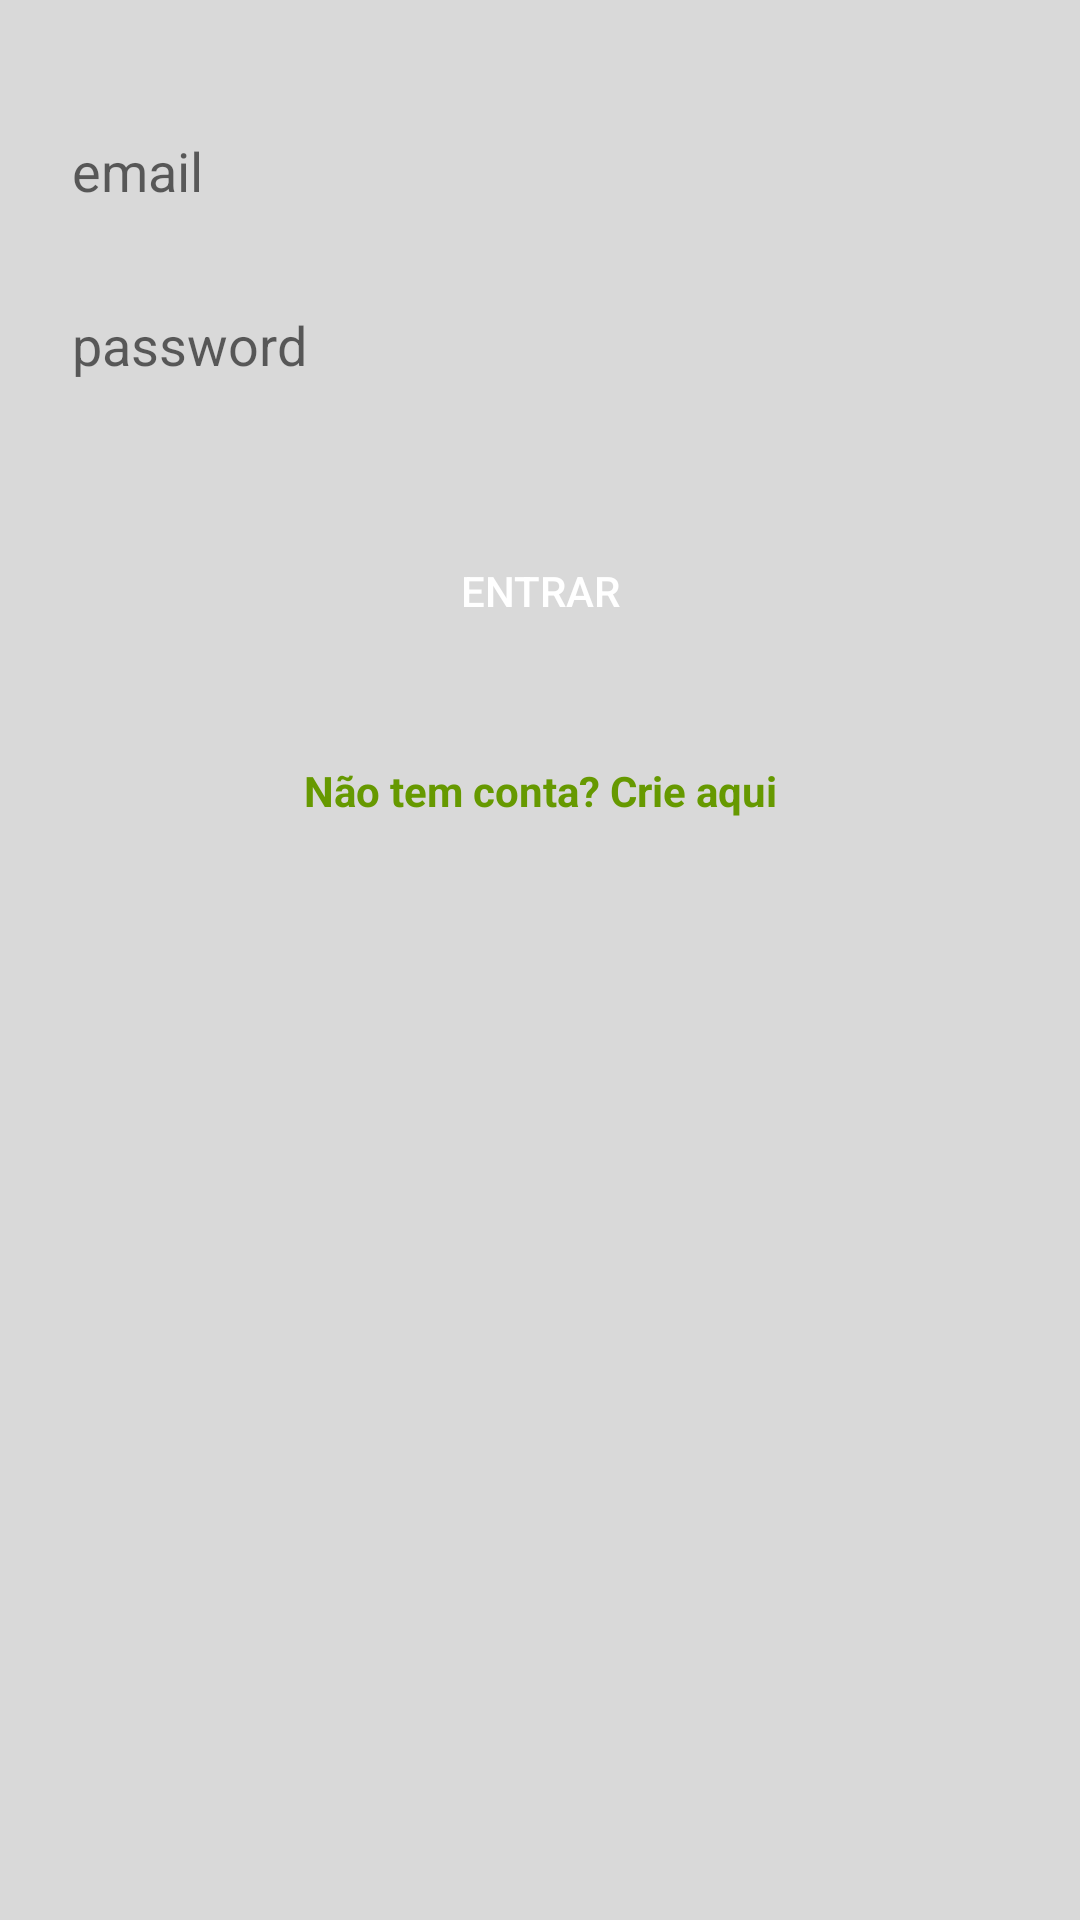

Reconstruct the res/layout file that produces this screen, plus the resources it refers to.
<!-- AndroidManifest.xml: application theme Theme.GoChat -->
<!-- res/layout/layout_tela_login.xml -->
<?xml version="1.0" encoding="utf-8"?>
<androidx.constraintlayout.widget.ConstraintLayout xmlns:android="http://schemas.android.com/apk/res/android"
    xmlns:app="http://schemas.android.com/apk/res-auto"
    xmlns:tools="http://schemas.android.com/tools"
    android:layout_width="match_parent"
    android:layout_height="match_parent"
    android:background="@color/cor_fundo"
    tools:context=".TelaLogin">

    <EditText
        android:id="@+id/txtEmail"
        android:layout_width="0dp"
        android:layout_height="50dp"
        android:layout_marginStart="16dp"
        android:layout_marginLeft="16dp"
        android:layout_marginTop="32dp"
        android:layout_marginEnd="16dp"
        android:layout_marginRight="16dp"
        android:ems="10"
        android:hint="email"
        android:paddingLeft="8dp"
        android:background="@drawable/texte_field_design"
        android:inputType="textEmailAddress"
        app:layout_constraintEnd_toEndOf="parent"
        app:layout_constraintStart_toStartOf="parent"
        app:layout_constraintTop_toTopOf="parent"
    />

    <EditText
        android:id="@+id/txtPassword"
        android:layout_width="0dp"
        android:layout_height="50dp"
        android:layout_marginTop="8dp"
        android:ems="10"
        android:background="@drawable/texte_field_design"
        android:hint="password"
        android:paddingLeft="8dp"
        android:inputType="textPassword"
        app:layout_constraintEnd_toEndOf="@id/txtEmail"
        app:layout_constraintStart_toStartOf="@id/txtEmail"
        app:layout_constraintTop_toBottomOf="@id/txtEmail"
    />

    <Button
        android:id="@+id/btnLogin"
        android:layout_width="0dp"
        android:layout_height="50dp"
        android:layout_marginTop="32dp"
        android:background="@drawable/button_design"
        android:text="entrar"
        android:textColor="@android:color/white"
        app:layout_constraintEnd_toEndOf="@id/txtPassword"
        app:layout_constraintStart_toStartOf="@id/txtPassword"
        app:layout_constraintTop_toBottomOf="@id/txtPassword"
    />

    <TextView
        android:id="@+id/txtReg"
        android:layout_width="wrap_content"
        android:layout_height="wrap_content"
        android:textStyle="bold"
        android:textColor="@android:color/holo_green_dark"
        android:text="Não tem conta? Crie aqui"
        android:layout_marginTop="32dp"
        app:layout_constraintTop_toBottomOf="@id/btnLogin"
        app:layout_constraintStart_toStartOf="@id/btnLogin"
        app:layout_constraintEnd_toEndOf="@id/btnLogin"
    />

</androidx.constraintlayout.widget.ConstraintLayout>
<!-- resources referenced by this layout -->
<resources>
  <color name="cor_fundo">#d9d9d9</color>
  <style name="Theme.GoChat" parent="Theme.AppCompat.DayNight.DarkActionBar">
          
          <item name="colorPrimary">@color/purple_500</item>
          <item name="colorPrimaryVariant">@color/purple_700</item>
          <item name="colorOnPrimary">@color/white</item>
          
          <item name="colorSecondary">@color/teal_200</item>
          <item name="colorSecondaryVariant">@color/teal_700</item>
          <item name="colorOnSecondary">@color/black</item>
          
          <item name="android:statusBarColor" tools:targetApi="l">?attr/colorPrimaryVariant</item>
          
      </style>
  <color name="purple_500">#FF6200EE</color>
  <color name="purple_700">#FF3700B3</color>
  <color name="white">#FFFFFFFF</color>
  <color name="teal_200">#FF03DAC5</color>
  <color name="teal_700">#FF018786</color>
  <color name="black">#FF000000</color>
</resources>
